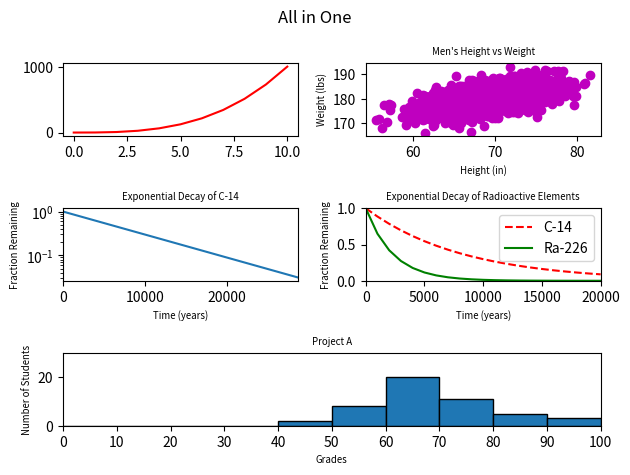

Recreate this plot in Python.
#!/usr/bin/env python3
""" Source code to plot 5 graphs in one figure: """
import numpy as np
import matplotlib.pyplot as plt

y0 = np.arange(0, 11) ** 3

mean = [69, 0]
cov = [[15, 8], [8, 15]]
np.random.seed(5)
x1, y1 = np.random.multivariate_normal(mean, cov, 2000).T
y1 += 180

x2 = np.arange(0, 28651, 5730)
r2 = np.log(0.5)
t2 = 5730
y2 = np.exp((r2 / t2) * x2)

x3 = np.arange(0, 21000, 1000)
r3 = np.log(0.5)
t31 = 5730
t32 = 1600
y31 = np.exp((r3 / t31) * x3)
y32 = np.exp((r3 / t32) * x3)

np.random.seed(5)
student_grades = np.random.normal(68, 15, 50)

figurePlot = plt.figure()
plt.rcParams.update({'axes.titlesize': 'x-small',
                     'axes.labelsize': 'x-small'})
figurePlot.add_subplot(3, 2, 1)
plt.plot(y0, 'r')

figurePlot.add_subplot(3, 2, 2)
plt.title("Men's Height vs Weight")
plt.xlabel('Height (in)')
plt.ylabel('Weight (lbs)')
plt.scatter(x1, y1, c='m')

figurePlot.add_subplot(3, 2, 3)
plt.title('Exponential Decay of C-14')
plt.xlabel('Time (years)')
plt.ylabel('Fraction Remaining')
plt.yscale('log')
plt.plot(x2, y2)
plt.axis(xmin=0, xmax=28650)

figurePlot.add_subplot(3, 2, 4)
plt.title('Exponential Decay of Radioactive Elements')
plt.xlabel('Time (years)')
plt.ylabel('Fraction Remaining')
plt.plot(x3, y31, 'r--', x3, y32, 'g')
plt.axis([0, 20000, 0, 1])
plt.legend(['C-14', 'Ra-226'])

figurePlot.add_subplot(3, 1, 3)
plt.title('Project A')
plt.hist(student_grades, np.arange(0, 101, 10), edgecolor='black')
plt.xlabel('Grades')
plt.ylabel('Number of Students')
plt.xticks(np.arange(0, 101, 10))
plt.axis([0, 100, 0, 30])

figurePlot.suptitle('All in One')
figurePlot.tight_layout()
plt.show()
